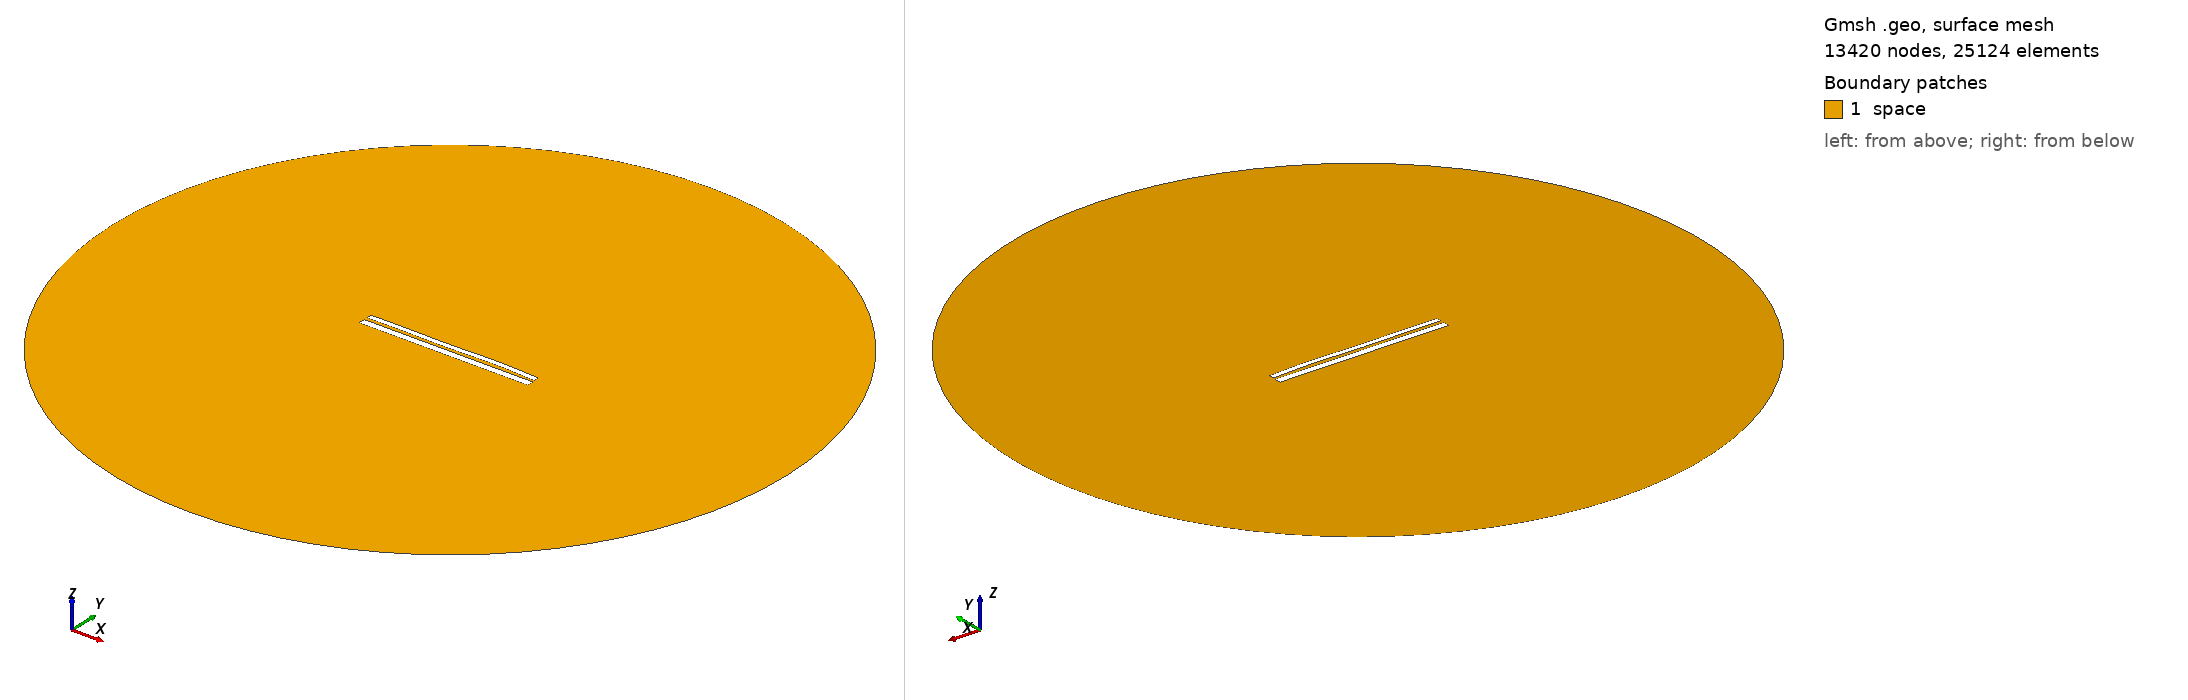

Gmsh geometry script, surface-meshed: 13420 nodes, 25124 surface elements. Boundary patches (legend numbers): 1 space. Left view from above one corner, right view from below the opposite corner. Legend entries are the model's physical surfaces. The drawing asked Gmsh for element sizes between 1% and 20% of the model's largest extent; the script's own settings can give other sizes.

=== 9705.geo (drawn) ===
//---------------------------------------
// Geometry kernel
//---------------------------------------

SetFactory("OpenCASCADE");



//---------------------------------------
// Parameters of the geometry
//---------------------------------------

// Overetch of the upper plate
overetch = 0.375;

// Distance between the plates
distance = 1.5;

// Discretization over the x axis (for the deformation)
nx = 50; 

// Length of the plate
L = 100 - overetch; 

// Number of modes
n = 4; 

// 1st mode coefficient
coeff(1) = 0.0;
beta(1) = 0.596864 * 3.1415926535 / L;

// 2nd mode coefficient
coeff(2) = 0.07499999999999998;
beta(2) = 1.49418 * 3.1415926535 / L;

// 3rd mode coefficient
coeff(3) = -0.15;
beta(3) = 2.50025 * 3.1415926535 / L;

// 4th mode coefficient
coeff(4) = 0.15;
beta(4) = 3.49999 * 3.1415926535 / L;



//---------------------------------------
// Upper plate (deformed rectangle)
//---------------------------------------

// Coordiantes of the upper plate
xmin = -50;
xmax = 50 - overetch;

// Height of the upper plate
yheight = 4 - 2 * overetch;

// Indexes of the points
UpperID[] = {};
LowerID[] = {};
LeftID[] = {};
RightID[] = {};

// Point index
p = 1;

// Horizontal edges
For i In {1:nx}
    x = xmin + (i-1)*(xmax - xmin)/(nx-1);

    y_bottom = distance / 2 + overetch;
    For j In {1:n}
        C = (Cosh(beta(j)*L) + Cos(beta(j)*L)) / (Sinh(beta(j)*L) + Sin(beta(j)*L));
        y_bottom  = y_bottom + coeff(j) * (Cosh(beta(j)*(x+50)) - Cos(beta(j)*(x+50)) - C * (Sinh(beta(j)*(x+50)) - Sin(beta(j)*(x+50))));
    EndFor

    y_top = y_bottom + yheight;

    Point(p) = {x, y_top, 0, 1.0};
    UpperID[i] = p;
    p = p + 1;

    Point(p) = {x, y_bottom, 0, 1.0};
    LowerID[i] = p;
    p = p + 1;
EndFor

// Create point lists
UpperPts[] = {}; LowerPts[] = {};
For i In {1:nx}
  UpperPts[] += {UpperID[i]};
  LowerPts[] += {LowerID[i]};
EndFor

// Build splines
Spline(1) = {UpperPts[]};
Spline(2) = {LowerPts[]};
Line(3) = {LowerPts[nx-1], UpperPts[nx-1]};
Line(4) = {LowerPts[0], UpperPts[0]};

// Build the plane surface
Curve Loop(1) = {2, 3, -1, -4};
Plane Surface(1) = {1};



//---------------------------------------
// Lower plate (rectangle)
//---------------------------------------

// Vertices
Point(1001) = {-50, -1, 0, 1.0};
Point(1002) = { 50, -1, 0, 1.0};
Point(1003) = { 50,  -5, 0, 1.0};
Point(1004) = {-50,  -5, 0, 1.0};

// Edges
Line(5) = {1001, 1002};
Line(6) = {1002, 1003};
Line(7) = {1003, 1004};
Line(8) = {1004, 1001};

// Plane surface
Line Loop(2) = {5, 6, 7, 8};
Plane Surface(2) = {2}; 



//---------------------------------------
// Outer (fictious) boundary
//---------------------------------------

// Points
Point(1005) = {0, 0, 0};       // Center
Point(1006) = {200, 0, 0};     // Start point
Point(1007) = {0, 200, 0};     // 90 degrees
Point(1008) = {-200, 0, 0};    // 180 degrees
Point(1009) = {0, -200, 0};    // 270 degrees

// Circle arcs (each needs start, center, end)
Circle(9) = {1006, 1005, 1007};
Circle(10) = {1007, 1005, 1008};
Circle(11) = {1008, 1005, 1009};
Circle(12) = {1009, 1005, 1006};

// Plane surface for the entire domain
Curve Loop(3) = {9, 10, 11, 12};
Surface(3) = {3};

// Subtract the plates from the whole domain to obtain the actual domain where we want to solve the equations
BooleanDifference{ Surface{3}; Delete; }{ Surface{1}; Surface{2}; Delete; }




//---------------------------------------
// Transfinite Lines/Curves
//---------------------------------------

// Set the number of points on the boundaries
r = 7;

// Plates
Transfinite Curve {1, 2} = 50*r Using Progression 1;
Transfinite Curve {3, 4} = 2*r Using Progression 1;
Transfinite Line {5, 7} = 50*r Using Progression 1;
Transfinite Line {6, 8} = 2*r Using Progression 1;

// Outer boundary
Transfinite Line {9, 10, 11, 12} = 20 Using Progression 1;



//---------------------------------------
// Physical groups
//---------------------------------------                

// Physical curves (boundaries)
Physical Line("force_segment", 10) = {2};
Physical Line("upper_plate", 11) = {1, 3, 4};
Physical Line("lower_plate", 12) = {5, 6, 7, 8};
Physical Line("boundary", 20) = {9, 10, 11, 12};

// Physical Surfaces
Physical Surface("space", 30) = {3};



//---------------------------------------
// 6. Generate the Mesh
//---------------------------------------

// 2D mesh generation
Mesh 2;
